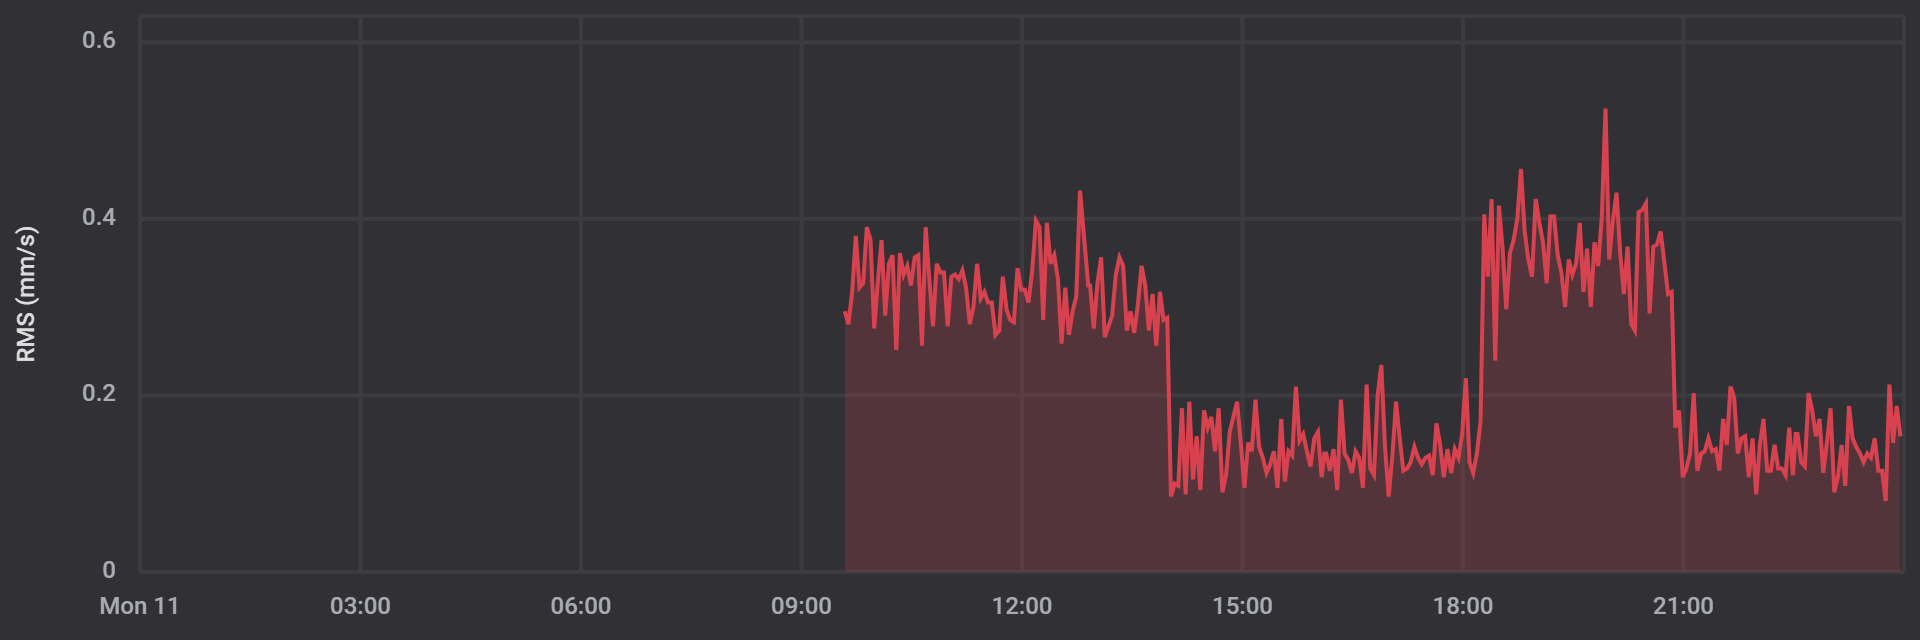

Values plotted in this chart, from the file beside it:
date, rms
1702283721000, 0.2954
1702283901000, 0.2808
1702284081000, 0.3174
1702284261000, 0.3809
1702284441000, 0.3223
1702284621000, 0.3271
1702284801000, 0.3906
1702284981000, 0.376
1702285161000, 0.2759
1702285341000, 0.3296
1702285521000, 0.376
1702285701000, 0.2905
1702285881000, 0.3491
1702286061000, 0.3589
1702286241000, 0.2515
1702286421000, 0.3613
1702286601000, 0.3369
1702286781000, 0.3467
1702286961000, 0.3247
1702287141000, 0.3564
1702287321000, 0.3589
1702287501000, 0.2563
1702287681000, 0.3906
1702287860000, 0.332
1702288040000, 0.2783
1702288220000, 0.3491
1702288400000, 0.3394
1702288580000, 0.3394
1702288760000, 0.2783
1702288940000, 0.3345
1702289120000, 0.3369
1702289300000, 0.332
1702289480000, 0.3418
1702289660000, 0.3223
1702289840000, 0.2808
1702290020000, 0.3003
1702290200000, 0.3491
1702290380000, 0.3101
1702290560000, 0.3174
1702290740000, 0.3052
1702290920000, 0.3052
1702291100000, 0.2686
1702291280000, 0.2734
1702291460000, 0.3345
1702291640000, 0.2979
1702291820000, 0.2856
1702292000000, 0.2832
1702292180000, 0.3442
1702292360000, 0.3198
1702292540000, 0.3198
1702292720000, 0.3052
1702292900000, 0.3418
1702293080000, 0.3979
1702293260000, 0.3906
1702293440000, 0.2856
1702293620000, 0.3955
1702293800000, 0.3491
1702293980000, 0.3589
1702294160000, 0.332
1702294340000, 0.2588
... 229 more rows
